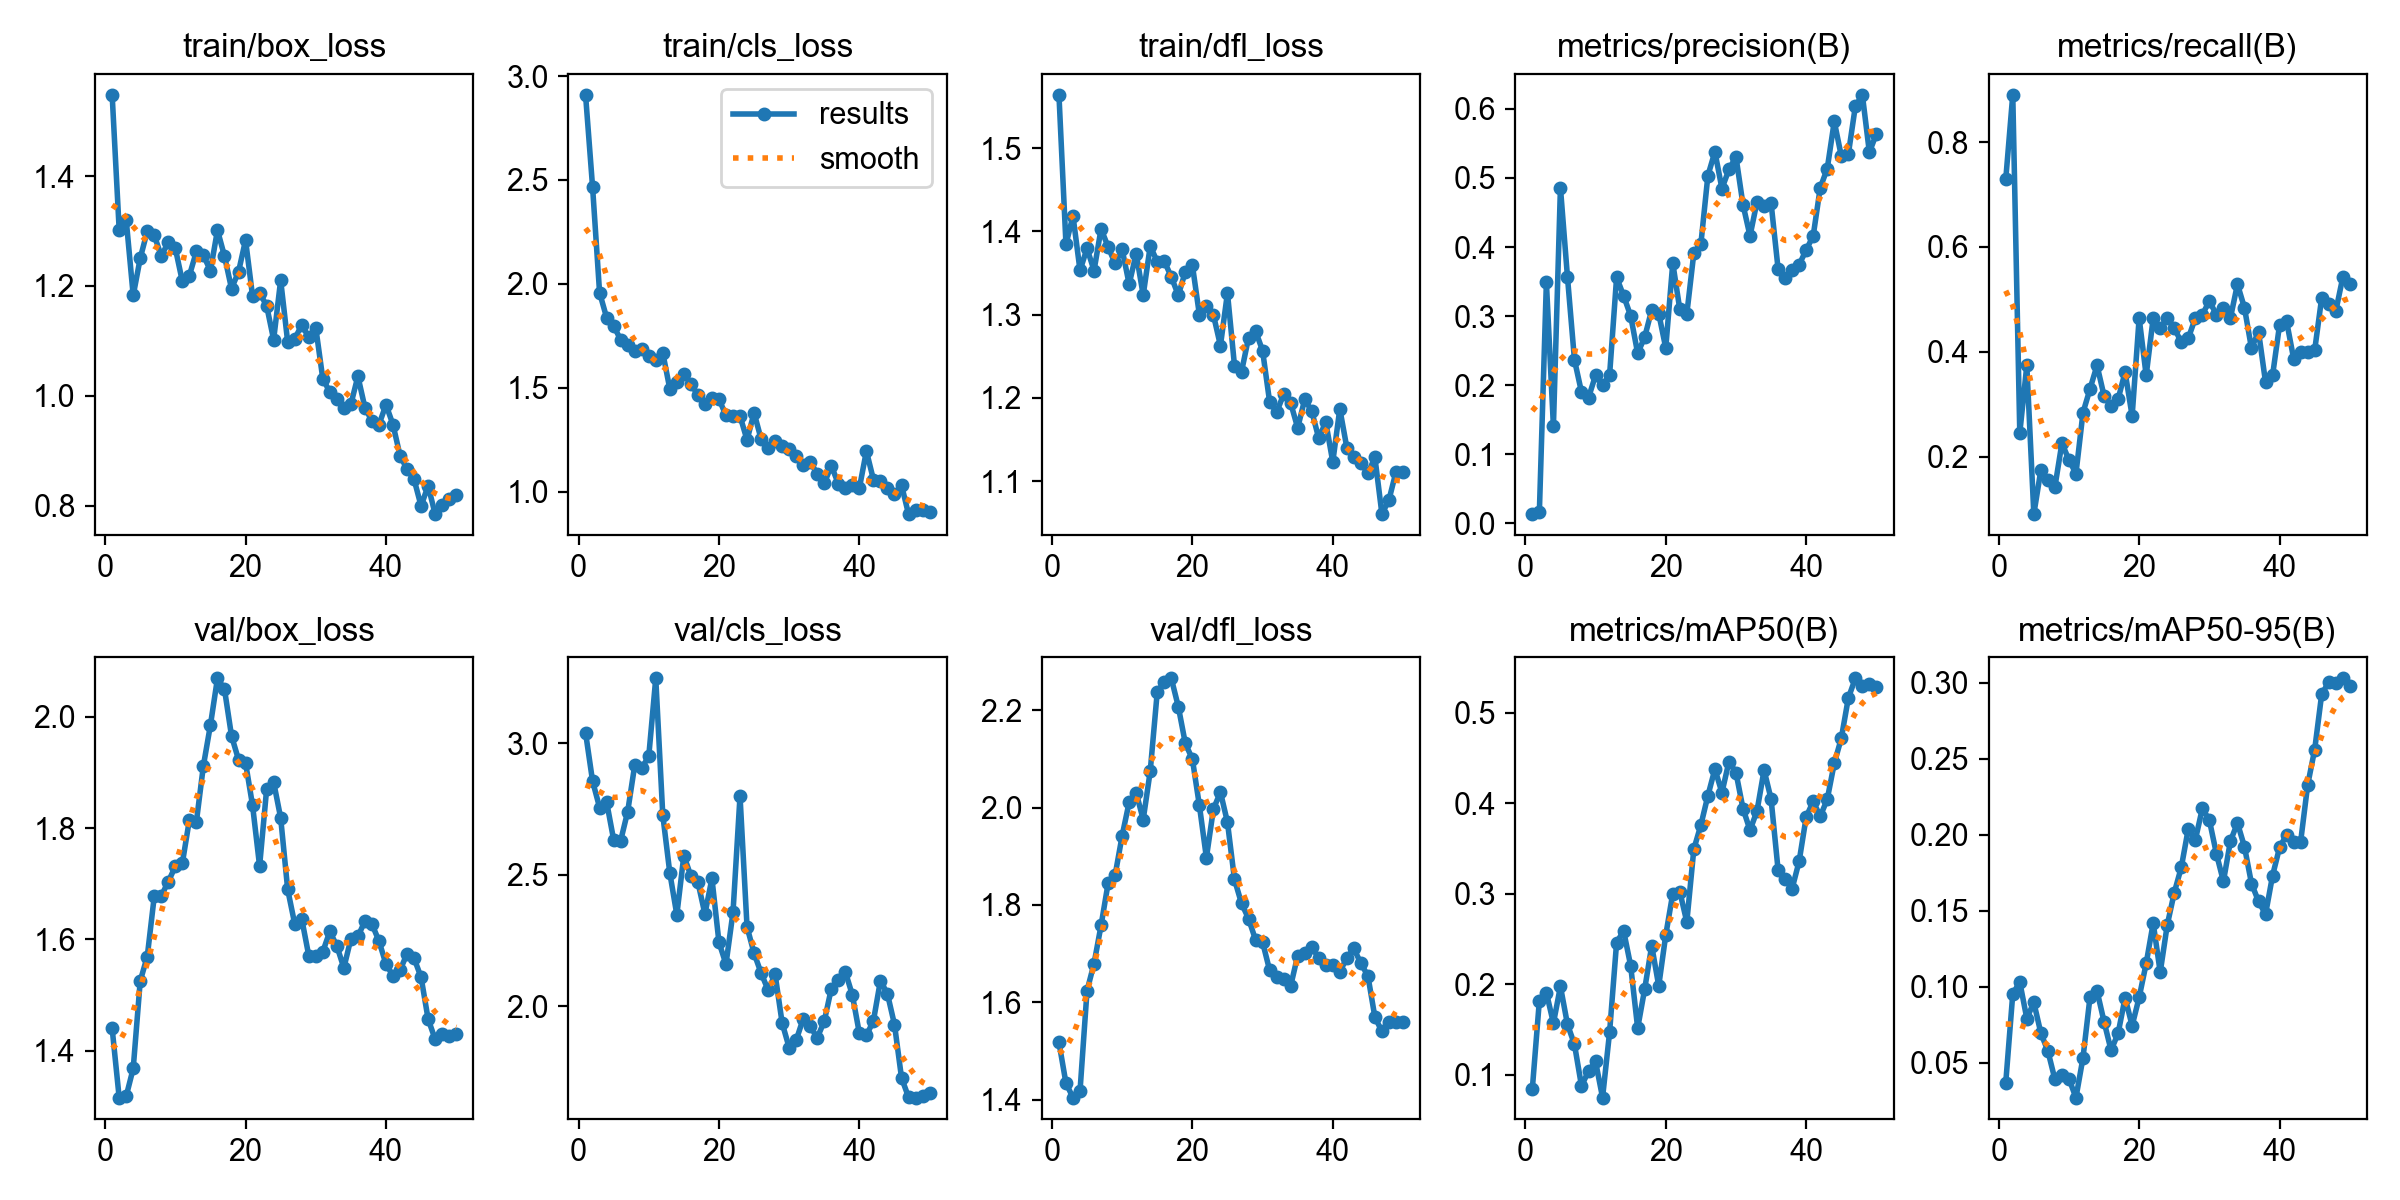

Source data for this figure (header and first rows):
epoch, time, train/box_loss, train/cls_loss, train/dfl_loss, metrics/precision(B), metrics/recall(B), metrics/mAP50(B), metrics/mAP50-95(B), val/box_loss, val/cls_loss, val/dfl_loss, lr/pg0, lr/pg1, lr/pg2
1, 48.88, 1.548, 2.91, 1.564, 0.01345, 0.729, 0.08457, 0.0368, 1.44, 3.041, 1.518, 0.00012, 0.00012, 0.00012
2, 95.33, 1.302, 2.467, 1.384, 0.01643, 0.8903, 0.1819, 0.09529, 1.316, 2.857, 1.434, 0.0002549, 0.0002549, 0.0002549
3, 143.4, 1.321, 1.958, 1.419, 0.3493, 0.2452, 0.1908, 0.1031, 1.318, 2.756, 1.404, 0.0003842, 0.0003842, 0.0003842
4, 191.4, 1.183, 1.838, 1.353, 0.1404, 0.3742, 0.1569, 0.07909, 1.368, 2.777, 1.418, 0.0005079, 0.0005079, 0.0005079
5, 247.9, 1.25, 1.799, 1.38, 0.4861, 0.09032, 0.1977, 0.08969, 1.525, 2.634, 1.624, 0.0006261, 0.0006261, 0.0006261
6, 309.1, 1.3, 1.732, 1.353, 0.357, 0.1742, 0.1557, 0.0695, 1.569, 2.63, 1.68, 0.0007388, 0.0007388, 0.0007388
7, 377, 1.292, 1.704, 1.403, 0.2366, 0.1548, 0.1335, 0.05772, 1.677, 2.74, 1.758, 0.000846, 0.000846, 0.000846
8, 437.4, 1.255, 1.677, 1.381, 0.19, 0.1419, 0.08751, 0.03908, 1.678, 2.916, 1.844, 0.0009475, 0.0009475, 0.0009475
9, 496.8, 1.28, 1.687, 1.362, 0.182, 0.2258, 0.104, 0.04168, 1.704, 2.906, 1.861, 0.001044, 0.001044, 0.001044
10, 547, 1.268, 1.655, 1.378, 0.2143, 0.1935, 0.1146, 0.03934, 1.731, 2.95, 1.942, 0.001134, 0.001134, 0.001134
11, 595.6, 1.208, 1.634, 1.337, 0.1998, 0.1677, 0.0747, 0.02703, 1.737, 3.247, 2.011, 0.001219, 0.001219, 0.001219
12, 641.9, 1.219, 1.669, 1.373, 0.2146, 0.2839, 0.1468, 0.05319, 1.815, 2.728, 2.031, 0.001298, 0.001298, 0.001298
13, 688.1, 1.263, 1.495, 1.324, 0.356, 0.329, 0.2462, 0.09319, 1.811, 2.507, 1.976, 0.001372, 0.001372, 0.001372
14, 734.5, 1.256, 1.529, 1.382, 0.3295, 0.3742, 0.2591, 0.09729, 1.912, 2.348, 2.075, 0.001441, 0.001441, 0.001441
15, 783.2, 1.228, 1.567, 1.364, 0.3006, 0.3161, 0.2206, 0.07703, 1.985, 2.573, 2.237, 0.001446, 0.001446, 0.001446
16, 830.5, 1.302, 1.519, 1.364, 0.2462, 0.2968, 0.1515, 0.05819, 2.069, 2.496, 2.258, 0.001406, 0.001406, 0.001406
17, 877.7, 1.254, 1.466, 1.345, 0.2697, 0.3097, 0.1947, 0.06928, 2.049, 2.473, 2.266, 0.001366, 0.001366, 0.001366
18, 923.3, 1.195, 1.421, 1.323, 0.3091, 0.3613, 0.2426, 0.0928, 1.966, 2.351, 2.207, 0.001327, 0.001327, 0.001327
19, 970.6, 1.226, 1.452, 1.351, 0.3038, 0.2774, 0.1982, 0.07434, 1.923, 2.486, 2.132, 0.001287, 0.001287, 0.001287
20, 1017, 1.284, 1.446, 1.36, 0.254, 0.4645, 0.2544, 0.09297, 1.917, 2.244, 2.1, 0.001248, 0.001248, 0.001248
21, 1063, 1.181, 1.367, 1.3, 0.3769, 0.3548, 0.3003, 0.1153, 1.84, 2.16, 2.005, 0.001208, 0.001208, 0.001208
22, 1109, 1.188, 1.364, 1.31, 0.3098, 0.4645, 0.3025, 0.1419, 1.732, 2.357, 1.897, 0.001168, 0.001168, 0.001168
23, 1157, 1.164, 1.365, 1.3, 0.3032, 0.4452, 0.2688, 0.1096, 1.869, 2.8, 1.997, 0.001129, 0.001129, 0.001129
24, 1203, 1.102, 1.249, 1.263, 0.3913, 0.4645, 0.3494, 0.1406, 1.882, 2.302, 2.032, 0.001089, 0.001089, 0.001089
25, 1252, 1.211, 1.38, 1.326, 0.4042, 0.4452, 0.376, 0.1619, 1.818, 2.202, 1.97, 0.00105, 0.00105, 0.00105
26, 1297, 1.098, 1.254, 1.239, 0.5034, 0.4185, 0.4084, 0.1786, 1.69, 2.127, 1.852, 0.00101, 0.00101, 0.00101
27, 1344, 1.104, 1.209, 1.231, 0.538, 0.4258, 0.438, 0.204, 1.628, 2.062, 1.803, 0.0009704, 0.0009704, 0.0009704
28, 1391, 1.129, 1.245, 1.272, 0.4847, 0.4645, 0.4119, 0.1966, 1.637, 2.121, 1.772, 0.0009308, 0.0009308, 0.0009308
29, 1437, 1.107, 1.219, 1.28, 0.5123, 0.471, 0.4462, 0.2174, 1.571, 1.937, 1.728, 0.0008912, 0.0008912, 0.0008912
30, 1484, 1.124, 1.204, 1.257, 0.5308, 0.4968, 0.4341, 0.2097, 1.571, 1.843, 1.724, 0.0008516, 0.0008516, 0.0008516
31, 1529, 1.031, 1.174, 1.196, 0.4615, 0.471, 0.3943, 0.1876, 1.578, 1.871, 1.666, 0.000812, 0.000812, 0.000812
32, 1577, 1.007, 1.13, 1.183, 0.4162, 0.4839, 0.3703, 0.1694, 1.614, 1.953, 1.651, 0.0007724, 0.0007724, 0.0007724
33, 1624, 0.9949, 1.142, 1.204, 0.4658, 0.4645, 0.3917, 0.1959, 1.588, 1.924, 1.649, 0.0007328, 0.0007328, 0.0007328
34, 1671, 0.9782, 1.088, 1.194, 0.4598, 0.529, 0.4368, 0.2078, 1.549, 1.881, 1.634, 0.0006932, 0.0006932, 0.0006932
35, 1717, 0.9845, 1.04, 1.164, 0.4638, 0.4839, 0.4049, 0.1922, 1.601, 1.943, 1.696, 0.0006536, 0.0006536, 0.0006536
36, 1763, 1.036, 1.126, 1.198, 0.3684, 0.4064, 0.3264, 0.1679, 1.605, 2.067, 1.702, 0.000614, 0.000614, 0.000614
37, 1809, 0.9786, 1.039, 1.184, 0.3555, 0.4387, 0.3162, 0.1563, 1.633, 2.1, 1.714, 0.0005744, 0.0005744, 0.0005744
38, 1857, 0.9539, 1.02, 1.152, 0.3661, 0.3419, 0.3058, 0.1477, 1.628, 2.131, 1.691, 0.0005348, 0.0005348, 0.0005348
39, 1904, 0.9475, 1.034, 1.171, 0.3745, 0.3548, 0.3361, 0.1732, 1.597, 2.043, 1.676, 0.0004952, 0.0004952, 0.0004952
40, 1950, 0.9837, 1.018, 1.123, 0.3959, 0.4516, 0.3849, 0.1918, 1.555, 1.897, 1.677, 0.0004556, 0.0004556, 0.0004556
41, 1996, 0.9474, 1.196, 1.187, 0.4163, 0.4581, 0.4023, 0.2, 1.535, 1.889, 1.663, 0.000416, 0.000416, 0.000416
42, 2041, 0.8911, 1.059, 1.14, 0.4858, 0.3871, 0.3856, 0.1951, 1.544, 1.945, 1.691, 0.0003764, 0.0003764, 0.0003764
43, 2086, 0.8663, 1.054, 1.129, 0.5136, 0.4, 0.4045, 0.1955, 1.574, 2.098, 1.711, 0.0003368, 0.0003368, 0.0003368
44, 2131, 0.8479, 1.016, 1.122, 0.5819, 0.4, 0.4443, 0.2329, 1.566, 2.047, 1.68, 0.0002972, 0.0002972, 0.0002972
45, 2177, 0.7993, 0.9873, 1.11, 0.5318, 0.4031, 0.4719, 0.2561, 1.532, 1.931, 1.655, 0.0002576, 0.0002576, 0.0002576
46, 2223, 0.8364, 1.032, 1.129, 0.5343, 0.5032, 0.5163, 0.2927, 1.457, 1.728, 1.57, 0.000218, 0.000218, 0.000218
47, 2269, 0.7846, 0.893, 1.061, 0.6037, 0.4903, 0.5383, 0.3004, 1.421, 1.655, 1.54, 0.0001784, 0.0001784, 0.0001784
48, 2314, 0.801, 0.9146, 1.078, 0.6204, 0.4774, 0.5295, 0.2996, 1.431, 1.653, 1.56, 0.0001388, 0.0001388, 0.0001388
49, 2360, 0.8115, 0.914, 1.111, 0.5372, 0.5419, 0.5315, 0.303, 1.426, 1.659, 1.56, 9.92e-05, 9.92e-05, 9.92e-05
50, 2407, 0.8185, 0.9014, 1.111, 0.564, 0.529, 0.5285, 0.298, 1.43, 1.67, 1.56, 5.96e-05, 5.96e-05, 5.96e-05
